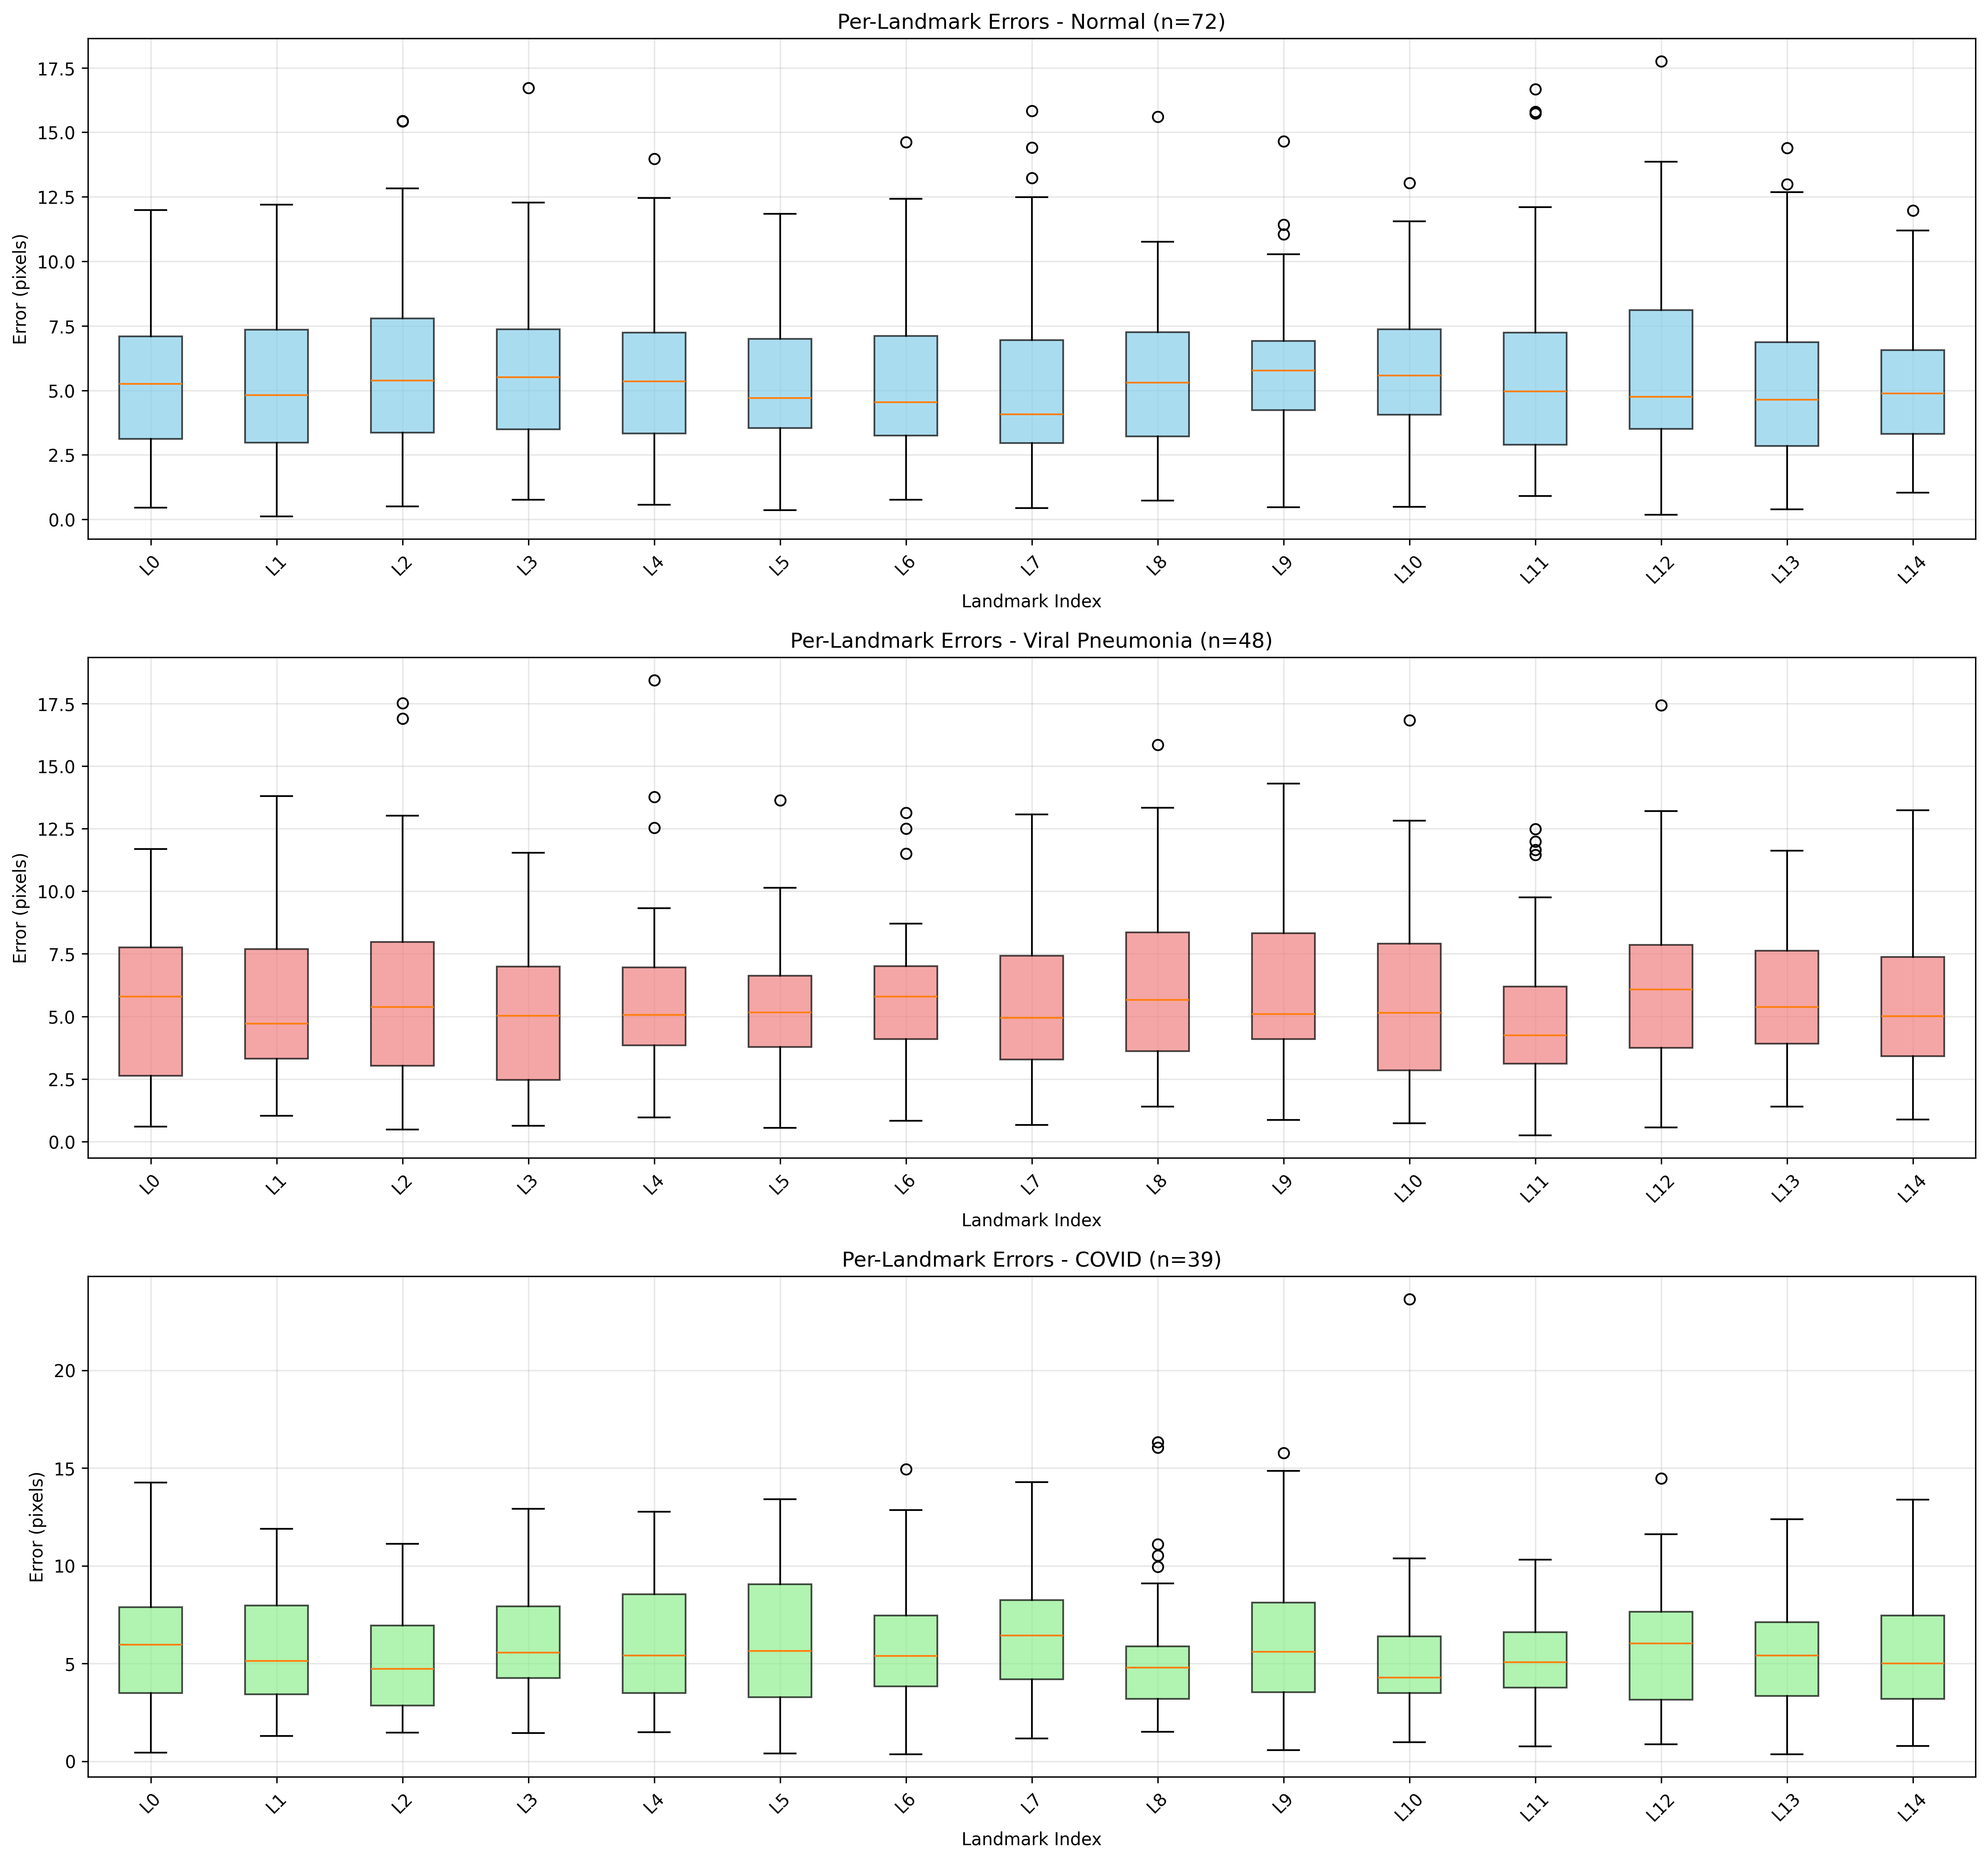

The file beside this chart, header and first rows:
pathology, landmark_id, n_samples, mean_error, std_error, median_error
Normal, 0, 72, 5.376, 2.886, 5.25
Normal, 1, 72, 5.253, 2.988, 4.822
Normal, 2, 72, 5.895, 3.3, 5.388
Normal, 3, 72, 5.782, 2.976, 5.51
Normal, 4, 72, 5.556, 2.736, 5.348
Normal, 5, 72, 5.269, 2.568, 4.71
Normal, 6, 72, 5.42, 3.145, 4.547
Normal, 7, 72, 5.089, 3.373, 4.072
Normal, 8, 72, 5.553, 2.954, 5.296
Normal, 9, 72, 5.826, 2.605, 5.777
Normal, 10, 72, 5.739, 2.599, 5.57
Normal, 11, 72, 5.455, 3.305, 4.962
Normal, 12, 72, 5.831, 3.555, 4.757
Normal, 13, 72, 5.273, 3.191, 4.64
Normal, 14, 72, 5.199, 2.447, 4.882
Viral Pneumonia, 0, 48, 5.518, 3.032, 5.788
Viral Pneumonia, 1, 48, 5.687, 3.349, 4.709
Viral Pneumonia, 2, 48, 5.982, 3.772, 5.382
Viral Pneumonia, 3, 48, 5.035, 2.677, 5.031
Viral Pneumonia, 4, 48, 5.676, 3.206, 5.063
Viral Pneumonia, 5, 48, 5.325, 2.391, 5.163
Viral Pneumonia, 6, 48, 5.746, 2.547, 5.796
Viral Pneumonia, 7, 48, 5.552, 3.069, 4.947
Viral Pneumonia, 8, 48, 6.338, 3.397, 5.666
Viral Pneumonia, 9, 48, 6.122, 3.082, 5.099
Viral Pneumonia, 10, 48, 5.786, 3.578, 5.136
Viral Pneumonia, 11, 48, 5.043, 2.867, 4.242
Viral Pneumonia, 12, 48, 6.226, 3.341, 6.073
Viral Pneumonia, 13, 48, 5.994, 2.555, 5.37
Viral Pneumonia, 14, 48, 5.583, 3.012, 5.017
COVID, 0, 39, 5.707, 3.327, 5.952
COVID, 1, 39, 5.732, 3.007, 5.12
COVID, 2, 39, 5.055, 2.435, 4.715
COVID, 3, 39, 6.191, 2.781, 5.558
COVID, 4, 39, 6.095, 3.304, 5.408
COVID, 5, 39, 5.932, 3.542, 5.632
COVID, 6, 39, 5.864, 2.988, 5.375
COVID, 7, 39, 6.562, 3.039, 6.432
COVID, 8, 39, 5.416, 3.45, 4.791
COVID, 9, 39, 6.15, 4.042, 5.597
COVID, 10, 39, 5.473, 3.803, 4.267
COVID, 11, 39, 5.316, 2.585, 5.065
COVID, 12, 39, 5.833, 3.296, 6.026
COVID, 13, 39, 5.558, 2.833, 5.412
COVID, 14, 39, 5.58, 3.069, 5.005
